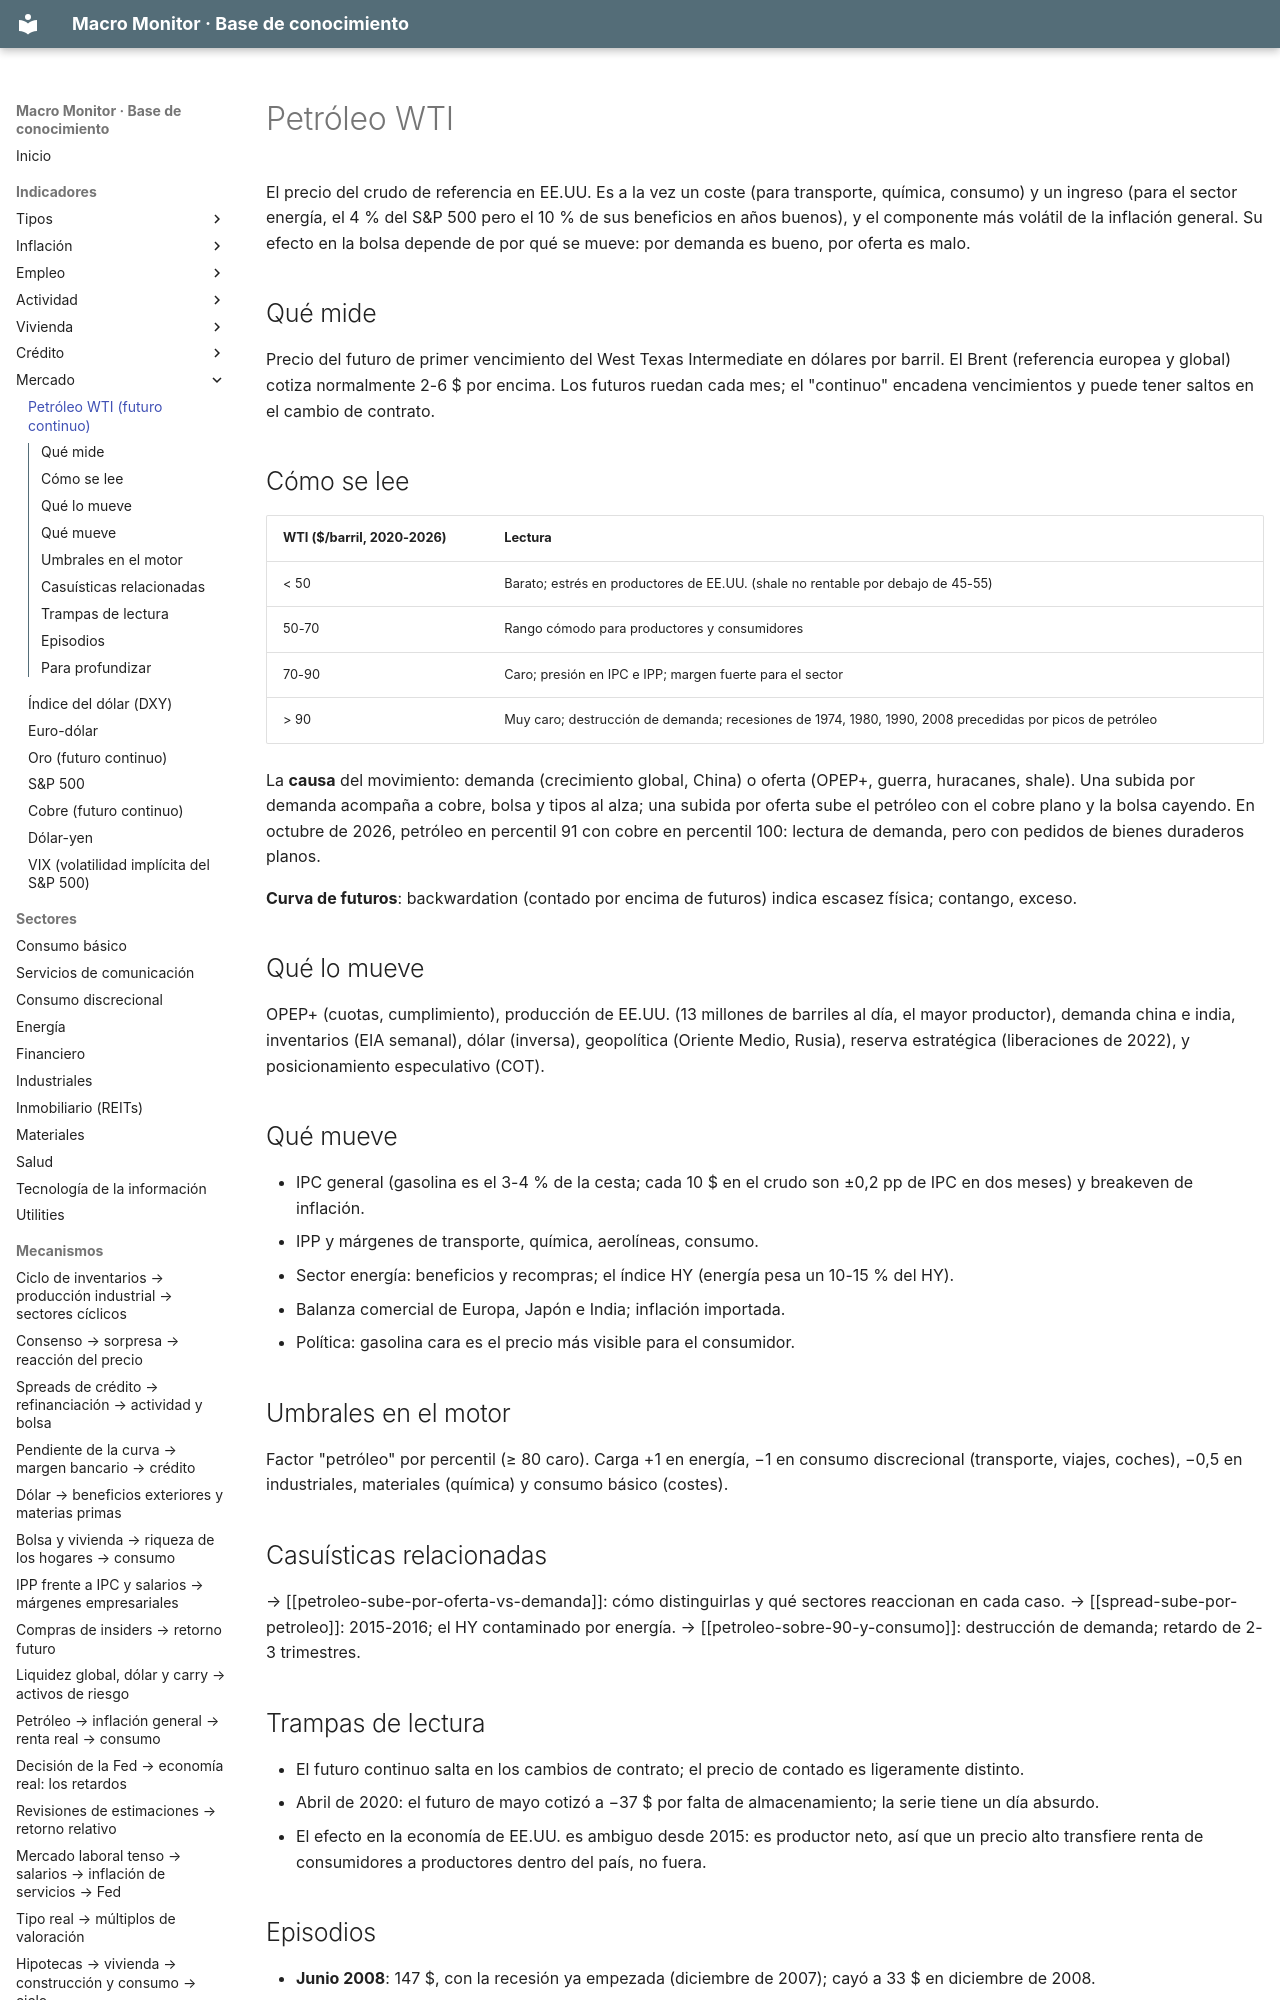

repository: jmm-mlg/Macro-daily · page: indicadores/CL/index.html · generator: mkdocs

---
tipo: indicador
id: CL=F
nombre: Petróleo WTI (futuro continuo)
bloque: Mercado
fuente: NYMEX vía yfinance (CL=F)
frecuencia: diaria (tiempo real)
publicacion: continuo; inventarios de la EIA los miércoles a las 10:30 ET
en_el_motor: nivel; factor "petróleo" (percentil ≥ 80 caro / ≤ 25 barato; carga +1 en energía, −1 en discrecional, −0,5 en industriales, materiales, básico)
relacionados: [PPIFIS, CPIAUCSL, T10YIE, DX-Y.NYB, energia, inflacion-de-costes-vs-demanda, spread-sube-por-petroleo]
actualizado: 2026-10-08
---

# Petróleo WTI

El precio del crudo de referencia en EE.UU. Es a la vez un coste (para transporte, química, consumo) y un ingreso (para el sector energía, el 4 % del S&P 500 pero el 10 % de sus beneficios en años buenos), y el componente más volátil de la inflación general. Su efecto en la bolsa depende de por qué se mueve: por demanda es bueno, por oferta es malo.

## Qué mide
Precio del futuro de primer vencimiento del West Texas Intermediate en dólares por barril. El Brent (referencia europea y global) cotiza normalmente 2-6 $ por encima. Los futuros ruedan cada mes; el "continuo" encadena vencimientos y puede tener saltos en el cambio de contrato.
